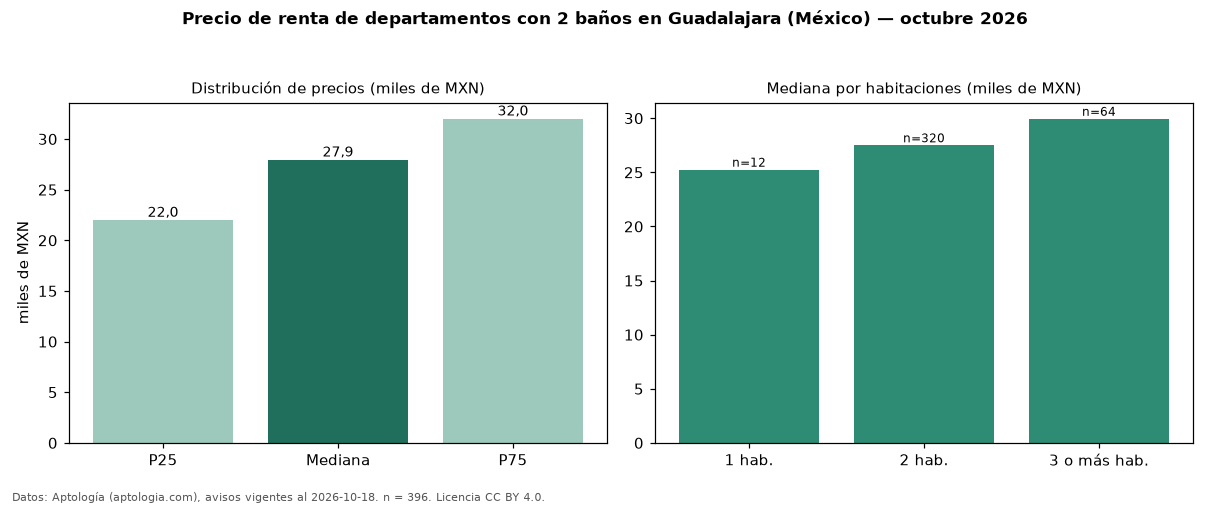

Source data for this figure (header and first rows):
seccion, metrica, valor, moneda, n
filtro, ban2, con 2 baños, , 396
precio, p25, 22000, MXN, 396
precio, mediana, 27950, MXN, 396
precio, p75, 32000, MXN, 396
precio, minimo, 9800, MXN, 396
precio, maximo, 100000, MXN, 396
m2, mediana_precio_m2, 273, MXN, 381
m2, area_mediana_m2, 92.5, m2, 381
banos, mediana_banos, 2.0, , 
habitaciones, 1, 25250, MXN, 12
habitaciones, 2, 27500, MXN, 320
habitaciones, 3+, 29950, MXN, 64
fuente, fecha_datos, 2026-10-18, , 
fuente, atribucion, https://www.aptologia.com/, , 
fuente, licencia, CC BY 4.0, , 
